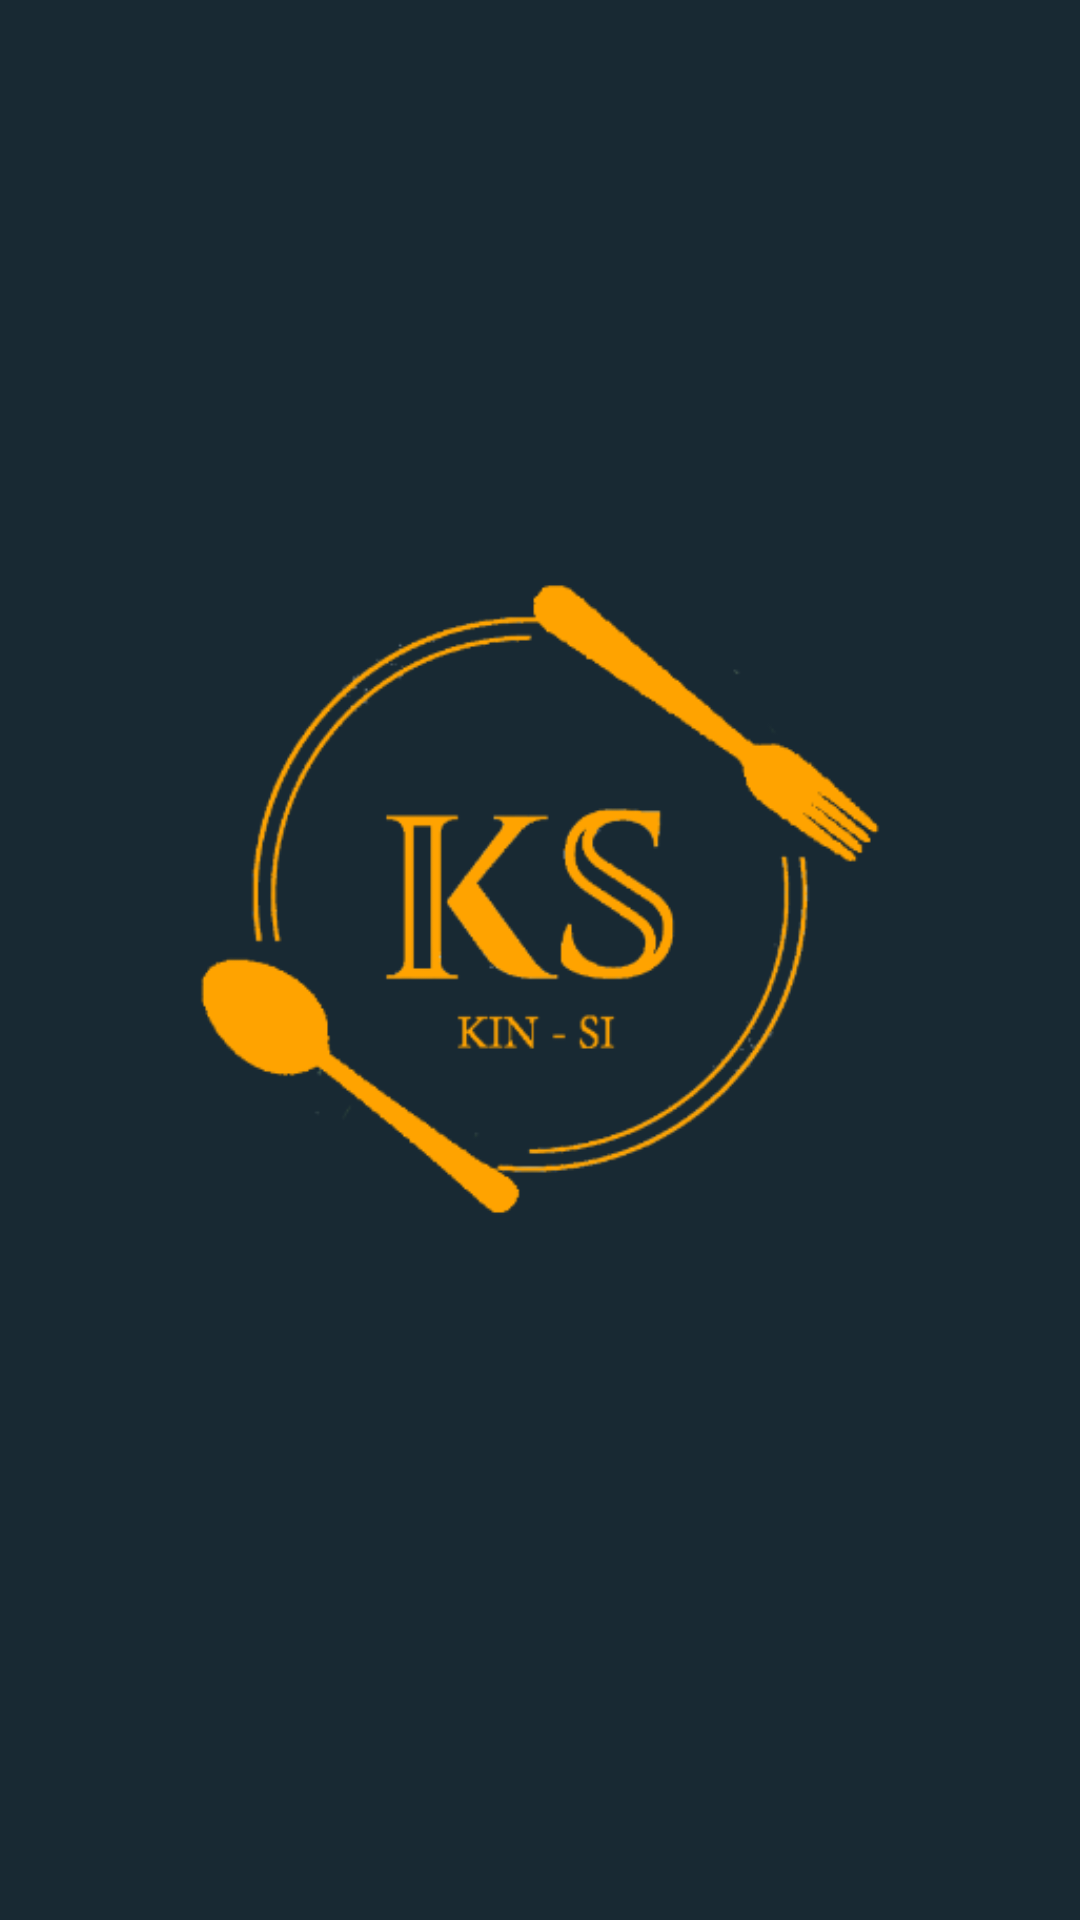

The Android layout XML behind this screen, and the referenced resources:
<!-- AndroidManifest.xml: application theme Theme.KINSI -->
<!-- res/layout/fragment_welcome.xml -->
<?xml version="1.0" encoding="utf-8"?>
<androidx.constraintlayout.widget.ConstraintLayout xmlns:android="http://schemas.android.com/apk/res/android"
    xmlns:app="http://schemas.android.com/apk/res-auto"
    xmlns:tools="http://schemas.android.com/tools"
    android:layout_width="fill_parent"
    android:layout_height="fill_parent"
    android:background="#182933"
    tools:context=".WelcomeFragment">

    <LinearLayout
        android:id="@+id/linearLayout"
        android:layout_width="wrap_content"
        android:layout_height="wrap_content"
        app:layout_constraintBottom_toBottomOf="parent"
        app:layout_constraintEnd_toEndOf="parent"
        app:layout_constraintStart_toStartOf="parent"
        app:layout_constraintVertical_bias="0.45"
        app:layout_constraintTop_toTopOf="parent">

        <ImageView
            android:layout_width="230dp"
            android:layout_height="230dp"
            android:src="@drawable/ic_kin_si" />

    </LinearLayout>


</androidx.constraintlayout.widget.ConstraintLayout>
<!-- resources referenced by this layout -->
<resources>
  <!-- drawable ic_kin_si: png bitmap (drawable-xxxhdpi, 34837 bytes) -->
  <style name="Theme.KINSI" parent="Theme.MaterialComponents.Light.NoActionBar">
          
          <item name="colorPrimary">@color/orange</item>
          <item name="colorPrimaryVariant">@color/dark</item>
          <item name="colorOnPrimary">@color/white</item>
          
          <item name="colorSecondary">@color/teal_200</item>
          <item name="colorSecondaryVariant">@color/teal_700</item>
          <item name="colorOnSecondary">@color/black</item>
          
          <item name="android:statusBarColor" tools:targetApi="l">?attr/colorPrimaryVariant</item>
          <item name="android:windowFullscreen">true</item>
          
      </style>
  <color name="orange">#FFB44F</color>
  <color name="dark">#1E2026</color>
  <color name="white">#FFFFFFFF</color>
  <color name="teal_200">#FF03DAC5</color>
  <color name="teal_700">#FF018786</color>
  <color name="black">#000000</color>
</resources>
